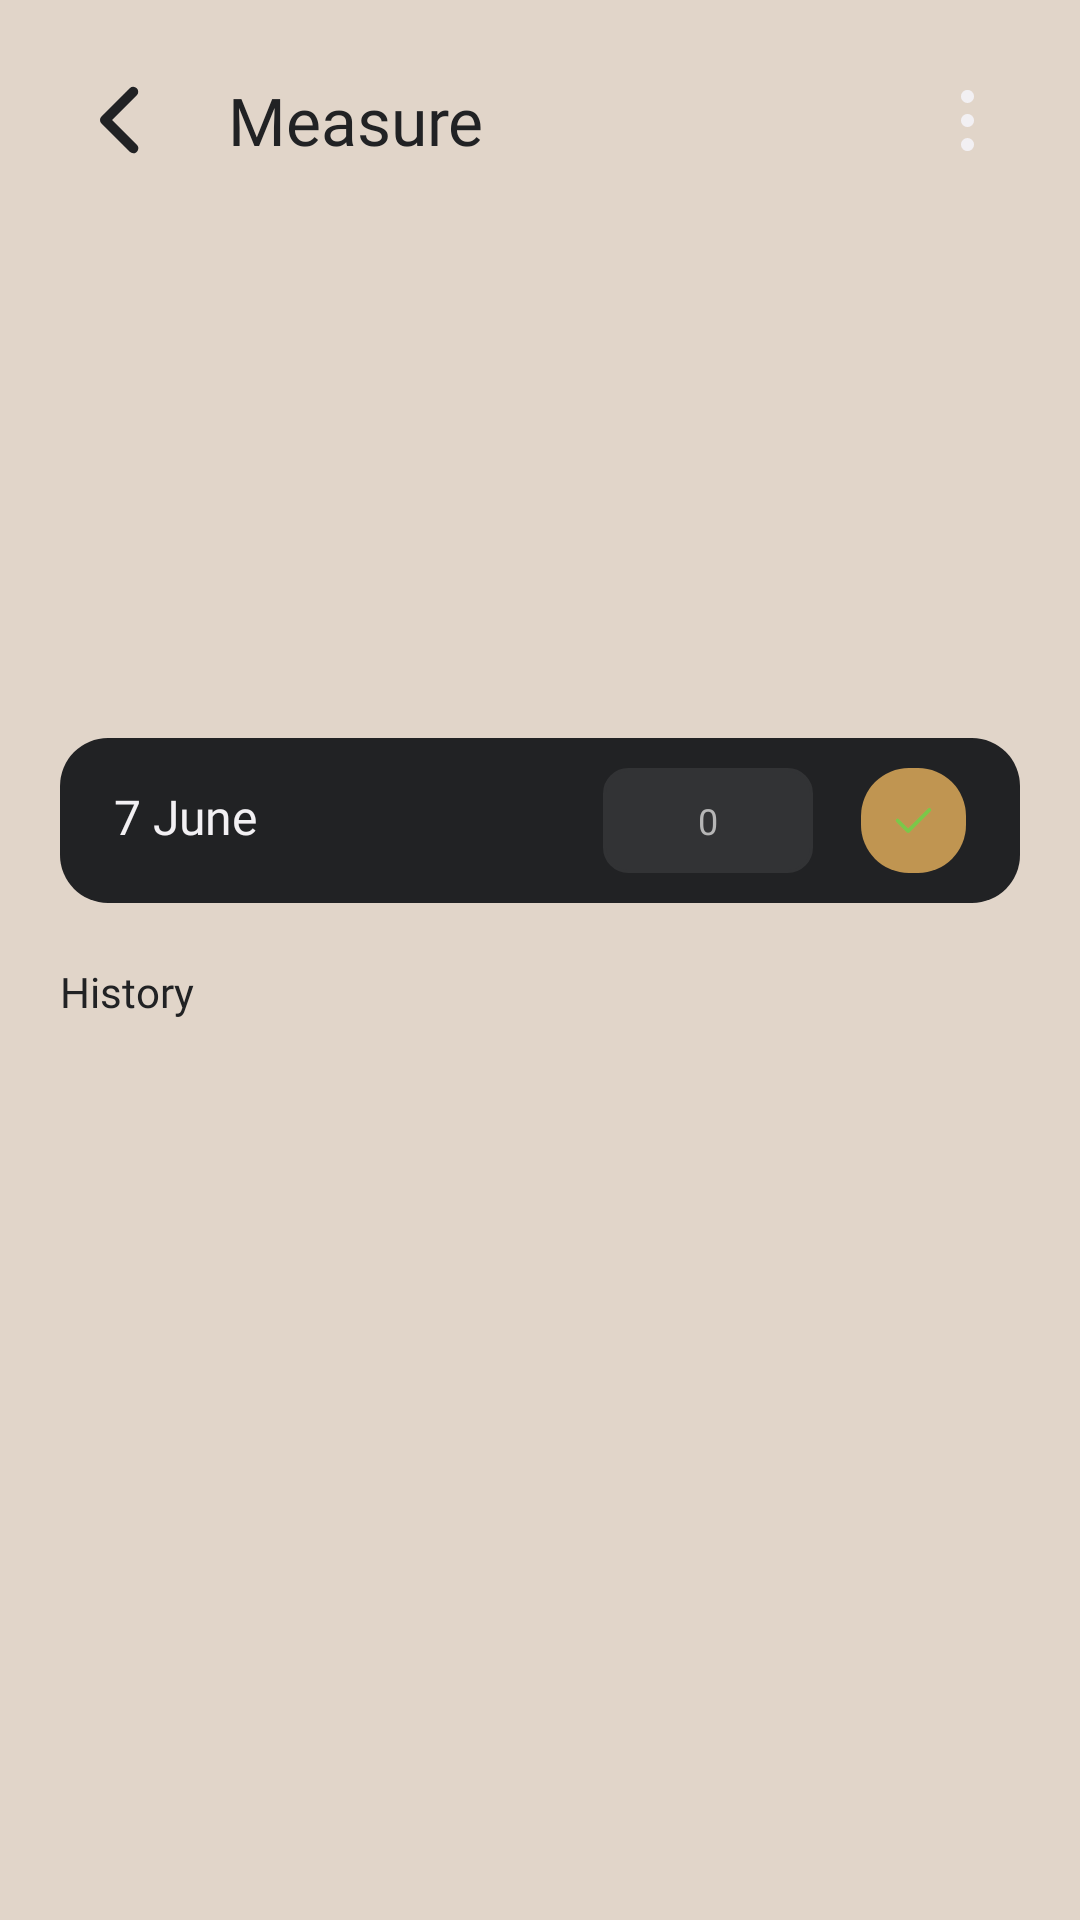

Write the Android layout XML for this screen, with the resource values it uses.
<!-- AndroidManifest.xml: application theme Theme.TrueGain -->
<!-- res/layout/fragment_measure_details.xml -->
<?xml version="1.0" encoding="utf-8"?>
<ScrollView xmlns:android="http://schemas.android.com/apk/res/android"
    xmlns:tools="http://schemas.android.com/tools"
    android:layout_width="match_parent"
    android:layout_height="wrap_content"
    xmlns:app="http://schemas.android.com/apk/res-auto"
    android:scrollbars="none"
    tools:context=".ui.profile.MeasureDetailsFragment">

    <LinearLayout
        android:layout_width="match_parent"
        android:layout_height="wrap_content"
        android:orientation="vertical"
        android:padding="20dp">

        <LinearLayout
            android:layout_width="match_parent"
            android:layout_height="wrap_content"
            android:orientation="horizontal">

            <ImageView
                android:id="@+id/workout_button_back"
                android:layout_width="40dp"
                android:layout_height="match_parent"
                android:background="@drawable/background_ripple"
                android:clickable="true"
                android:src="@drawable/ic_arrow_left" />

            <LinearLayout
                android:layout_width="wrap_content"
                android:layout_height="match_parent"
                android:gravity="center|start"
                android:orientation="vertical">

                <TextView
                    android:id="@+id/measure_title"
                    android:layout_width="wrap_content"
                    android:layout_height="wrap_content"
                    android:layout_marginStart="16dp"
                    android:text="Measure"
                    android:textAppearance="@style/TextAppearance.TrueGain.PrimaryBold"
                    android:textSize="22sp" />

            </LinearLayout>

            <Space
                android:layout_width="0dp"
                android:layout_height="match_parent"
                android:layout_weight="1" />

            <ImageView
                android:layout_width="35dp"
                android:layout_height="match_parent"
                android:background="@drawable/background_ripple"
                android:clickable="true"
                android:src="@drawable/ic_more" />

        </LinearLayout>

        <androidx.fragment.app.FragmentContainerView
            android:id="@+id/measure_chart_container"
            android:layout_width="match_parent"
            android:layout_height="wrap_content"
            android:layout_marginTop="16dp"
            android:padding="8dp"
            android:minHeight="150dp" />


        <LinearLayout
            android:layout_width="match_parent"
            android:layout_height="wrap_content"
            android:layout_marginVertical="20dp"
            android:padding="10dp"
            android:background="@drawable/background_round_corners"
            android:orientation="horizontal">

            <TextView
                android:id="@+id/measure_current_date"
                android:layout_width="wrap_content"
                android:layout_height="wrap_content"
                android:layout_marginStart="8dp"
                android:text="7 June"
                android:textAppearance="@style/TextAppearance.TrueGain.SecondaryMedium"
                android:textSize="16sp" />

            <Space
                android:layout_width="0dp"
                android:layout_height="match_parent"
                android:layout_weight="1"/>

            <EditText
                android:id="@+id/measure_value"
                android:layout_width="70dp"
                android:layout_height="35dp"
                android:background="@drawable/background_input"
                android:gravity="center"
                android:hint="0"
                android:layout_marginEnd="16dp"
                android:imeOptions="actionNext"
                android:inputType="number"
                android:selectAllOnFocus="true"
                android:textColor="@color/gray"
                android:textColorHint="@color/gray"
                android:textCursorDrawable="@color/twine"
                android:textSize="12sp" />

            <ImageView
                android:id="@+id/measure_save"
                android:layout_width="35dp"
                android:layout_height="35dp"
                android:background="@drawable/background_round_corners_twine"
                android:clickable="true"
                android:padding="10dp"
                android:layout_marginEnd="8dp"
                android:src="@drawable/ic_apply" />

        </LinearLayout>

        <TextView
            android:layout_width="wrap_content"
            android:layout_height="match_parent"
            android:text="History"
            android:layout_marginBottom="10dp"
            android:textAppearance="@style/TextAppearance.TrueGain.PrimaryMedium" />

        <androidx.recyclerview.widget.RecyclerView
            android:id="@+id/measure_recycler_view"
            android:name="com.qualle.truegain.MeasureListFragment"
            android:layout_width="match_parent"
            android:layout_height="match_parent"
            tools:itemCount="3"
            app:layoutManager="LinearLayoutManager"
            tools:listitem="@layout/item_user_measure" />

    </LinearLayout>
</ScrollView>
<!-- res/layout/item_user_measure.xml (included above) -->
<?xml version="1.0" encoding="utf-8"?>
<LinearLayout xmlns:android="http://schemas.android.com/apk/res/android"
    android:layout_width="match_parent"
    android:layout_height="wrap_content"
    android:layout_margin="4dp"
    android:orientation="vertical">

    <LinearLayout
        android:layout_width="match_parent"
        android:layout_height="wrap_content"
        android:layout_margin="8dp"
        android:orientation="horizontal">

        <TextView
            android:id="@+id/item_measure_date"
            android:layout_width="wrap_content"
            android:layout_height="30dp"
            android:gravity="center"
            android:text="7 June"
            android:textAppearance="@style/TextAppearance.TrueGain.PrimaryMedium"
            android:textSize="14sp" />

        <Space
            android:layout_width="0dp"
            android:layout_height="30dp"
            android:layout_weight="1" />

        <TextView
            android:id="@+id/item_measure_value"
            android:layout_width="wrap_content"
            android:layout_height="30dp"
            android:gravity="center"
            android:text="80 Kg"
            android:textAppearance="@style/TextAppearance.TrueGain.PrimaryLight"
            android:textSize="14sp" />

    </LinearLayout>

    <View
        android:layout_width="match_parent"
        android:layout_height="1dp"
        android:background="@color/gray_dark" />

</LinearLayout>
<!-- resources referenced by this layout -->
<resources>
  <color name="gray">#B6B6B6</color>
  <color name="gray_dark">#393A3C</color>
  <color name="twine">#c09551</color>
  <!-- drawable background_ripple (drawable) -->
  <?xml version="1.0" encoding="utf-8"?>
  <ripple xmlns:android="http://schemas.android.com/apk/res/android"
      android:color="@color/black_russian_highlight_dark">
  
      <item android:id="@android:id/mask">
          <shape android:shape="oval">
              <solid android:color="@color/black_russian" />
          </shape>
      </item>
  
  </ripple>
  <!-- drawable ic_apply (drawable) -->
  <vector xmlns:android="http://schemas.android.com/apk/res/android"
      android:width="40dp"
      android:height="40dp"
      android:viewportWidth="24"
      android:viewportHeight="24"
      android:tint="@color/green">
      <path
          android:fillColor="#000000"
          android:pathData="M9.172,18.657a1,1 0,0 1,-0.707 -0.293l-5.657,-5.657a1,1 0,0 1,1.414 -1.414l4.95,4.95L19.778,5.636a1,1 0,0 1,1.414 1.414L9.879,18.364a1,1 0,0 1,-0.707 0.293z" />
  </vector>
  <!-- drawable ic_arrow_left (drawable) -->
  <vector xmlns:android="http://schemas.android.com/apk/res/android"
      android:width="40dp"
      android:height="40dp"
      android:viewportWidth="24"
      android:viewportHeight="24"
      android:tint="@color/black_russian">
      <path
          android:fillColor="#000000"
          android:pathData="M14.657,18.657a1,1 0,0 1,-0.707 -0.293l-5.657,-5.657a1,1 0,0 1,0 -1.414l5.657,-5.657a1,1 0,0 1,1.414 1.414L10.414,12l4.95,4.95a1,1 0,0 1,-0.707 1.707z" />
  </vector>
  <style name="TextAppearance.TrueGain.PrimaryBold" parent="Theme.TrueGain.Text">
          <item name="android:textSize">30sp</item>
          <item name="android:fontFamily">@font/montserrat_bold</item>
          <item name="android:textColor">@color/black_russian</item>
      </style>
  <style name="TextAppearance.TrueGain.PrimaryLight" parent="Theme.TrueGain.Text">
          <item name="android:textColor">@color/black_russian</item>
      </style>
  <style name="TextAppearance.TrueGain.PrimaryMedium" parent="Theme.TrueGain.Text">
          <item name="android:fontFamily">@font/montserrat_medium</item>
          <item name="android:textColor">@color/black_russian</item>
      </style>
  <style name="TextAppearance.TrueGain.SecondaryMedium" parent="Theme.TrueGain.Text">
          <item name="android:fontFamily">@font/montserrat_medium</item>
          <item name="android:textColor">@color/zircon</item>
      </style>
  <style name="Theme.TrueGain" parent="Base.Theme.TrueGain" />
  <color name="black_russian_highlight_dark">#323335</color>
  <color name="black_russian">#212224</color>
  <color name="twine_highlight">#D8AB63</color>
  <color name="green">#7AC849</color>
  <color name="zircon">#f2f0f3</color>
  <style name="Theme.TrueGain.Text">
          <item name="android:textSize">14sp</item>
          <item name="android:textColor">@color/zircon</item>
          <item name="android:fontFamily">@font/montserrat</item>
      </style>
  <color name="pearl_bush">#e1d5c9</color>
  <style name="ThemeOverlay.TrueGain.BottomSheetDialog" parent="ThemeOverlay.MaterialComponents.BottomSheetDialog">
          <item name="bottomSheetStyle">@style/ModalBottomSheetDialog</item>
      </style>
  <style name="ShapeAppearance.App.SmallComponent" parent="ShapeAppearance.MaterialComponents.SmallComponent">
          <item name="cornerFamily">rounded</item>
          <item name="cornerSize">16dp</item>
      </style>
  <style name="ModalBottomSheetDialog" parent="Widget.MaterialComponents.BottomSheet.Modal">
          <item name="backgroundTint">@color/pearl_bush</item>
          <item name="shapeAppearance">@style/ShapeAppearance.App.LargeComponent</item>
      </style>
  <style name="ShapeAppearance.App.LargeComponent" parent="ShapeAppearance.MaterialComponents.LargeComponent">
          <item name="cornerFamily">rounded</item>
          <item name="cornerSize">16dp</item>
      </style>
</resources>
